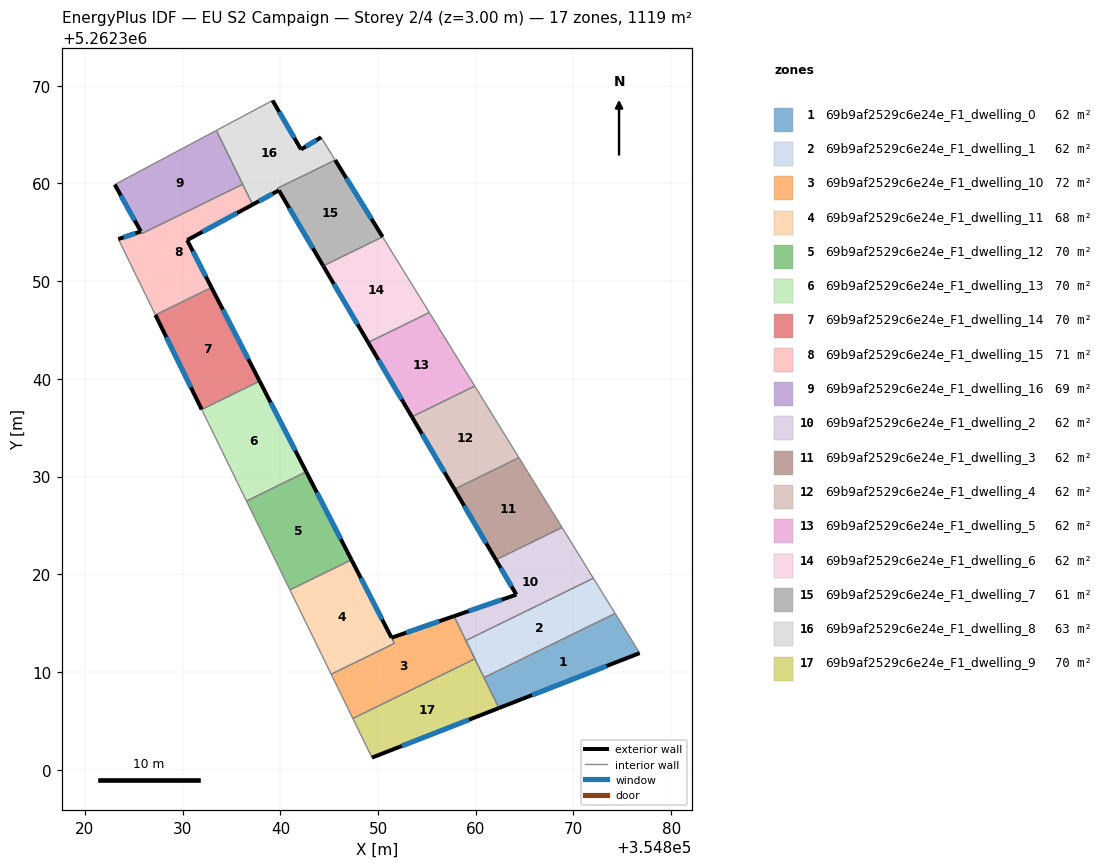
=== STOREY PLAN SPEC (per zone: floor XY polygon, exterior-wall plan segments, windows/doors) ===
zone 1: 69b9af2529c6e24e_F1_dwelling_0  (62.2 m²)
  floor: (354874.27, 5262315.99) (354876.77, 5262311.93) (354862.37, 5262306.30) (354860.84, 5262309.42)
  exterior wall: (354862.37, 5262306.30) – (354876.77, 5262311.93)  [15.5 m]
    window: (354865.75, 5262307.63) – (354873.39, 5262310.61)  [13.0 m²]
  interior walls: 3
zone 2: 69b9af2529c6e24e_F1_dwelling_1  (62.2 m²)
  floor: (354872.04, 5262319.60) (354874.27, 5262315.99) (354860.84, 5262309.42) (354858.99, 5262313.21)
  interior walls: 5
zone 3: 69b9af2529c6e24e_F1_dwelling_10  (71.6 m²)
  floor: (354857.77, 5262315.71) (354859.90, 5262311.34) (354847.42, 5262305.24) (354845.20, 5262309.77) (354851.67, 5262312.93) (354851.38, 5262313.50)
  exterior wall: (354857.77, 5262315.71) – (354851.38, 5262313.50)  [6.8 m]
    window: (354856.27, 5262315.19) – (354852.88, 5262314.02)  [5.7 m²]
  interior walls: 6
zone 4: 69b9af2529c6e24e_F1_dwelling_11  (68.3 m²)
  floor: (354847.28, 5262321.48) (354851.67, 5262312.93) (354845.20, 5262309.77) (354840.98, 5262318.40)
  exterior wall: (354851.38, 5262313.51) – (354847.28, 5262321.48)  [9.0 m]
    window: (354850.41, 5262315.38) – (354848.24, 5262319.61)  [7.6 m²]
  interior walls: 4
zone 5: 69b9af2529c6e24e_F1_dwelling_12  (70.0 m²)
  floor: (354842.65, 5262330.49) (354847.28, 5262321.48) (354840.98, 5262318.40) (354836.53, 5262327.49)
  exterior wall: (354847.28, 5262321.48) – (354842.65, 5262330.49)  [10.1 m]
    window: (354846.19, 5262323.59) – (354843.73, 5262328.37)  [8.5 m²]
  interior walls: 3
zone 6: 69b9af2529c6e24e_F1_dwelling_13  (70.0 m²)
  floor: (354837.88, 5262339.77) (354842.65, 5262330.49) (354836.53, 5262327.49) (354831.95, 5262336.87)
  exterior wall: (354842.65, 5262330.49) – (354837.88, 5262339.77)  [10.4 m]
    window: (354841.53, 5262332.67) – (354839.00, 5262337.59)  [8.8 m²]
  interior walls: 3
zone 7: 69b9af2529c6e24e_F1_dwelling_14  (70.0 m²)
  floor: (354832.95, 5262349.35) (354837.88, 5262339.77) (354831.95, 5262336.87) (354827.21, 5262346.54)
  exterior wall: (354837.88, 5262339.77) – (354832.95, 5262349.35)  [10.8 m]
    window: (354836.72, 5262342.02) – (354834.11, 5262347.10)  [9.1 m²]
  exterior wall: (354827.21, 5262346.54) – (354831.95, 5262336.87)  [10.8 m]
    window: (354828.32, 5262344.27) – (354830.83, 5262339.14)  [9.1 m²]
  interior walls: 2
zone 8: 69b9af2529c6e24e_F1_dwelling_15  (70.9 m²)
  floor: (354836.14, 5262359.92) (354837.16, 5262357.84) (354830.46, 5262354.20) (354832.95, 5262349.35) (354827.21, 5262346.54) (354823.41, 5262354.31) (354825.72, 5262355.08) (354825.83, 5262354.87)
  exterior wall: (354825.72, 5262355.08) – (354823.41, 5262354.31)  [2.4 m]
    window: (354825.18, 5262354.90) – (354823.95, 5262354.49)  [2.1 m²]
  exterior wall: (354830.46, 5262354.20) – (354837.16, 5262357.84)  [7.6 m]
    window: (354832.03, 5262355.05) – (354835.59, 5262356.98)  [6.4 m²]
  exterior wall: (354832.95, 5262349.35) – (354830.46, 5262354.20)  [5.5 m]
    window: (354832.37, 5262350.49) – (354831.04, 5262353.06)  [4.6 m²]
  interior walls: 5
zone 9: 69b9af2529c6e24e_F1_dwelling_16  (69.0 m²)
  floor: (354833.45, 5262365.43) (354836.14, 5262359.92) (354825.83, 5262354.87) (354823.05, 5262359.89)
  exterior wall: (354823.05, 5262359.89) – (354825.71, 5262355.09)  [5.5 m]
    window: (354823.67, 5262358.76) – (354825.09, 5262356.22)  [4.6 m²]
  interior walls: 4
zone 10: 69b9af2529c6e24e_F1_dwelling_2  (62.2 m²)
  floor: (354868.83, 5262324.79) (354872.04, 5262319.60) (354858.99, 5262313.21) (354857.77, 5262315.71) (354864.15, 5262317.91) (354862.06, 5262321.48)
  exterior wall: (354864.15, 5262317.91) – (354857.77, 5262315.71)  [6.8 m]
    window: (354862.65, 5262317.40) – (354859.27, 5262316.23)  [5.7 m²]
  exterior wall: (354862.06, 5262321.48) – (354864.15, 5262317.91)  [4.1 m]
    window: (354862.55, 5262320.64) – (354863.66, 5262318.75)  [3.5 m²]
  interior walls: 4
zone 11: 69b9af2529c6e24e_F1_dwelling_3  (62.2 m²)
  floor: (354864.42, 5262331.93) (354868.83, 5262324.79) (354862.06, 5262321.48) (354857.81, 5262328.70)
  exterior wall: (354857.82, 5262328.70) – (354862.06, 5262321.48)  [8.4 m]
    window: (354858.81, 5262327.01) – (354861.06, 5262323.17)  [7.1 m²]
  interior walls: 3
zone 12: 69b9af2529c6e24e_F1_dwelling_4  (62.2 m²)
  floor: (354859.89, 5262339.26) (354864.42, 5262331.93) (354857.81, 5262328.70) (354853.46, 5262336.11)
  exterior wall: (354853.46, 5262336.11) – (354857.82, 5262328.70)  [8.6 m]
    window: (354854.48, 5262334.37) – (354856.79, 5262330.44)  [7.3 m²]
  interior walls: 3
zone 13: 69b9af2529c6e24e_F1_dwelling_5  (62.2 m²)
  floor: (354855.24, 5262346.79) (354859.89, 5262339.26) (354853.46, 5262336.11) (354848.99, 5262343.73)
  exterior wall: (354848.99, 5262343.73) – (354853.46, 5262336.11)  [8.8 m]
    window: (354850.04, 5262341.94) – (354852.41, 5262337.90)  [7.5 m²]
  interior walls: 3
zone 14: 69b9af2529c6e24e_F1_dwelling_6  (62.2 m²)
  floor: (354850.46, 5262354.54) (354855.24, 5262346.79) (354848.99, 5262343.73) (354844.39, 5262351.56)
  exterior wall: (354844.39, 5262351.56) – (354848.99, 5262343.73)  [9.1 m]
    window: (354845.47, 5262349.72) – (354847.91, 5262345.57)  [7.7 m²]
  interior walls: 3
zone 15: 69b9af2529c6e24e_F1_dwelling_7  (61.2 m²)
  floor: (354845.61, 5262362.39) (354850.46, 5262354.54) (354844.39, 5262351.56) (354839.72, 5262359.51)
  exterior wall: (354839.85, 5262359.29) – (354844.39, 5262351.56)  [9.0 m]
    window: (354840.91, 5262357.47) – (354843.32, 5262353.38)  [7.6 m²]
  exterior wall: (354850.46, 5262354.54) – (354845.61, 5262362.39)  [9.2 m]
    window: (354849.32, 5262356.38) – (354846.75, 5262360.55)  [7.8 m²]
  interior walls: 3
zone 16: 69b9af2529c6e24e_F1_dwelling_8  (63.1 m²)
  floor: (354844.17, 5262364.72) (354845.61, 5262362.39) (354839.72, 5262359.51) (354839.84, 5262359.29) (354837.16, 5262357.84) (354833.45, 5262365.43) (354839.20, 5262368.49) (354842.11, 5262363.48)
  exterior wall: (354842.11, 5262363.48) – (354839.20, 5262368.49)  [5.8 m]
    window: (354841.43, 5262364.66) – (354839.88, 5262367.32)  [4.9 m²]
  exterior wall: (354844.17, 5262364.72) – (354842.11, 5262363.48)  [2.4 m]
    window: (354843.69, 5262364.43) – (354842.60, 5262363.77)  [2.0 m²]
  exterior wall: (354837.16, 5262357.84) – (354839.84, 5262359.29)  [3.1 m]
    window: (354837.79, 5262358.18) – (354839.21, 5262358.95)  [2.6 m²]
  interior walls: 6
zone 17: 69b9af2529c6e24e_F1_dwelling_9  (70.0 m²)
  floor: (354859.90, 5262311.34) (354858.99, 5262313.21) (354862.37, 5262306.30) (354849.38, 5262301.23) (354847.42, 5262305.24)
  exterior wall: (354849.38, 5262301.23) – (354862.37, 5262306.30)  [13.9 m]
    window: (354852.43, 5262302.42) – (354859.32, 5262305.11)  [11.8 m²]
  interior walls: 6

=== DERIVED (storey summary) ===
Building: EU S2 Campaign
Storey: 2 of 4  (floor level z = 3.00 m)
Storey gross floor area: 1119.5 m²
Zones on this storey: 17
  - 69b9af2529c6e24e_F1_dwelling_0: floor 62.2 m²; exterior wall 15.5 m (46.4 m²); 1 window(s) 13.0 m²; WWR 28.1%
  - 69b9af2529c6e24e_F1_dwelling_1: floor 62.2 m²
  - 69b9af2529c6e24e_F1_dwelling_10: floor 71.6 m²; exterior wall 6.8 m (20.3 m²); 1 window(s) 5.7 m²; WWR 28.1%
  - 69b9af2529c6e24e_F1_dwelling_11: floor 68.3 m²; exterior wall 9.0 m (26.9 m²); 1 window(s) 7.6 m²; WWR 28.1%
  - 69b9af2529c6e24e_F1_dwelling_12: floor 70.0 m²; exterior wall 10.1 m (30.4 m²); 1 window(s) 8.5 m²; WWR 28.1%
  - 69b9af2529c6e24e_F1_dwelling_13: floor 70.0 m²; exterior wall 10.4 m (31.3 m²); 1 window(s) 8.8 m²; WWR 28.1%
  - 69b9af2529c6e24e_F1_dwelling_14: floor 70.0 m²; exterior wall 21.5 m (64.6 m²); 2 window(s) 18.2 m²; WWR 28.1%
  - 69b9af2529c6e24e_F1_dwelling_15: floor 70.9 m²; exterior wall 15.5 m (46.5 m²); 3 window(s) 13.1 m²; WWR 28.1%
  - 69b9af2529c6e24e_F1_dwelling_16: floor 69.0 m²; exterior wall 5.5 m (16.5 m²); 1 window(s) 4.6 m²; WWR 28.1%
  - 69b9af2529c6e24e_F1_dwelling_2: floor 62.2 m²; exterior wall 10.9 m (32.7 m²); 2 window(s) 9.2 m²; WWR 28.1%
  - 69b9af2529c6e24e_F1_dwelling_3: floor 62.2 m²; exterior wall 8.4 m (25.1 m²); 1 window(s) 7.1 m²; WWR 28.1%
  - 69b9af2529c6e24e_F1_dwelling_4: floor 62.2 m²; exterior wall 8.6 m (25.8 m²); 1 window(s) 7.3 m²; WWR 28.1%
  - 69b9af2529c6e24e_F1_dwelling_5: floor 62.2 m²; exterior wall 8.8 m (26.5 m²); 1 window(s) 7.5 m²; WWR 28.1%
  - 69b9af2529c6e24e_F1_dwelling_6: floor 62.2 m²; exterior wall 9.1 m (27.3 m²); 1 window(s) 7.7 m²; WWR 28.1%
  - 69b9af2529c6e24e_F1_dwelling_7: floor 61.2 m²; exterior wall 18.2 m (54.6 m²); 2 window(s) 15.4 m²; WWR 28.1%
  - 69b9af2529c6e24e_F1_dwelling_8: floor 63.1 m²; exterior wall 11.2 m (33.7 m²); 3 window(s) 9.5 m²; WWR 28.1%
  - 69b9af2529c6e24e_F1_dwelling_9: floor 70.0 m²; exterior wall 13.9 m (41.8 m²); 1 window(s) 11.8 m²; WWR 28.1%
Zone adjacency (shared interzone walls):
  - 69b9af2529c6e24e_F1_dwelling_0 ↔ 69b9af2529c6e24e_F1_dwelling_1
  - 69b9af2529c6e24e_F1_dwelling_0 ↔ 69b9af2529c6e24e_F1_dwelling_9
  - 69b9af2529c6e24e_F1_dwelling_1 ↔ 69b9af2529c6e24e_F1_dwelling_10
  - 69b9af2529c6e24e_F1_dwelling_1 ↔ 69b9af2529c6e24e_F1_dwelling_2
  - 69b9af2529c6e24e_F1_dwelling_1 ↔ 69b9af2529c6e24e_F1_dwelling_9
  - 69b9af2529c6e24e_F1_dwelling_10 ↔ 69b9af2529c6e24e_F1_dwelling_11
  - 69b9af2529c6e24e_F1_dwelling_10 ↔ 69b9af2529c6e24e_F1_dwelling_2
  - 69b9af2529c6e24e_F1_dwelling_10 ↔ 69b9af2529c6e24e_F1_dwelling_9
  - 69b9af2529c6e24e_F1_dwelling_11 ↔ 69b9af2529c6e24e_F1_dwelling_12
  - 69b9af2529c6e24e_F1_dwelling_12 ↔ 69b9af2529c6e24e_F1_dwelling_13
  - 69b9af2529c6e24e_F1_dwelling_13 ↔ 69b9af2529c6e24e_F1_dwelling_14
  - 69b9af2529c6e24e_F1_dwelling_14 ↔ 69b9af2529c6e24e_F1_dwelling_15
  - 69b9af2529c6e24e_F1_dwelling_15 ↔ 69b9af2529c6e24e_F1_dwelling_16
  - 69b9af2529c6e24e_F1_dwelling_15 ↔ 69b9af2529c6e24e_F1_dwelling_8
  - 69b9af2529c6e24e_F1_dwelling_16 ↔ 69b9af2529c6e24e_F1_dwelling_8
  - 69b9af2529c6e24e_F1_dwelling_2 ↔ 69b9af2529c6e24e_F1_dwelling_3
  - 69b9af2529c6e24e_F1_dwelling_3 ↔ 69b9af2529c6e24e_F1_dwelling_4
  - 69b9af2529c6e24e_F1_dwelling_4 ↔ 69b9af2529c6e24e_F1_dwelling_5
  - 69b9af2529c6e24e_F1_dwelling_5 ↔ 69b9af2529c6e24e_F1_dwelling_6
  - 69b9af2529c6e24e_F1_dwelling_6 ↔ 69b9af2529c6e24e_F1_dwelling_7
  - 69b9af2529c6e24e_F1_dwelling_7 ↔ 69b9af2529c6e24e_F1_dwelling_8